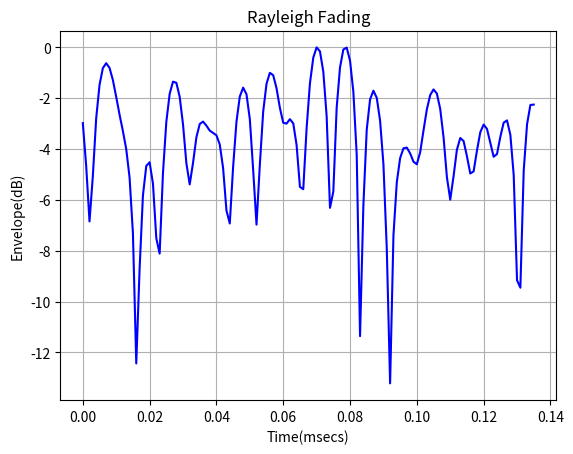

This chart was generated by the following Python code:
# Smiths Fading Simulator
# http://www.raymaps.com/index.php/rayleigh-fading-envelope-generation-python/

from numpy import sqrt
from numpy.random import randn
import numpy as np
import matplotlib.pyplot as plt

# number of rvs
N=20;
# Doppler freq. in Hz
fm=70.0;
# freq spacing
df=(2*fm)/(N-1);
# sampling freq in Hz
fs=1000;
# total number of samples in freq. domain
M=round(fs/df);
#
T=1/df;
Ts=1/fs;

# Generating first Gaussian RV set
# (two seq. of N/2 complex Gaussian rvs)
# bins up to +fm
g=randn(int(N/2))+1j*randn(int(N/2))
# complex conjugate of g to bins up to -fm
gc=np.conj(g)
# reverse gc
gcr=gc[::-1]
# [gcr,gc]
g1=np.concatenate((gcr,g),axis=0)

# Generating second Gaussian RV set
g=randn(int(N/2))+1j*randn(int(N/2))
gc=np.conj(g)
gcr=gc[::-1]
g2=np.concatenate((gcr,g),axis=0)

# Generating the Doppler Spectrum
f=np.arange(-fm, fm+df, df)
S=1.5/(np.pi*fm*sqrt(1-(f/fm)**2))
S[0]=2*S[1]-S[2]
S[-1]=2*S[-2]-S[-3]

# Shaping the RV sequence g1 and taking IFFT
X=g1*sqrt(S);
X=np.concatenate((np.zeros(int((M-N)/2)), X), axis=0)
X=np.concatenate((X, np.zeros(int((M-N)/2))), axis=0)
x=np.abs(np.fft.ifft(X))

# Shaping the RV sequence g2 and taking IFFT
Y=g2*sqrt(S)
Y=np.concatenate((np.zeros(int((M-N)/2)), Y), axis=0)
Y=np.concatenate((Y, np.zeros(int((M-N)/2))), axis=0)
y=np.abs(np.fft.ifft(Y))

# Generating complex envelope
z=x+1j*y
r=np.abs(z)

# Plotting the envelope in the time domain
t=np.arange(0, T, Ts)
plt.plot(t, 10*np.log10(r/np.max(r)),'b')

plt.xlabel('Time(msecs)')
plt.ylabel('Envelope(dB)')
plt.grid(True)
plt.title('Rayleigh Fading')
plt.show()
